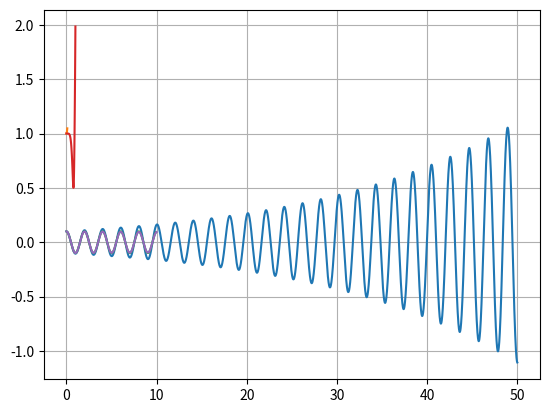

Generate this figure with matplotlib:
import numpy as np
from typing import Callable, Tuple

def pendulum_dynamics(x: np.ndarray) -> np.ndarray:
    l = 1.0
    g = 9.8

    q = x[0]
    v = x[1]

    a = -(g / l) * np.sin(q)

    return np.array([v, a])


import matplotlib.pyplot as plt

def pendulum_forward_euler(
        func: Callable[[np.ndarray], np.ndarray], 
        x0: np.ndarray, 
        Tf: float, 
        h: float) -> Tuple[np.ndarray, np.ndarray]:
    
    t = np.arange(0, Tf, h)

    x_history = np.zeros((len(x0), len(t)))
    x_history[:, 0] = x0

    for k in range(len(t) - 1):
        x_history[:, k + 1] = x_history[:, k] + h * func(x_history[:, k])
    
    return x_history, t

x0 = np.array([0.1, 0])
x_history, t = pendulum_forward_euler(pendulum_dynamics, x0, 50, 0.01)

plt.plot(t, x_history[0, :])
plt.grid(True)
plt.show()


def pendulum_euler_Ad(x0: np.ndarray, h: float) -> np.ndarray:
    l = 1.0
    g = 9.8
    Ad = np.array([[1, h], [-(g / l) * h * np.cos(x0[0]), 1]])
    return Ad

np.linalg.eigvals(pendulum_euler_Ad(np.array([0]), 0.01))

eignorm = np.zeros((100,))
h = np.linspace(0, 0.1, 100)
for k in range(len(eignorm)):
    eigvals = np.linalg.eigvals(pendulum_euler_Ad(np.array([0]), h[k]))
    eignorm[k] = np.linalg.norm(eigvals, ord=np.inf)

plt.plot(h, eignorm)
plt.grid(True)
plt.show()

def fd_pendulum_rk4(xk: np.ndarray, h: float) -> np.ndarray:
    f1 = pendulum_dynamics(xk)
    f2 = pendulum_dynamics(xk + 0.5 * h * f1)
    f3 = pendulum_dynamics(xk + 0.5 * h * f2)
    f4 = pendulum_dynamics(xk + h * f3)
    return xk + (h / 6.0) * (f1 + 2 * f2 + 2 * f3 + f4)


def pendulum_rk4(x0: np.ndarray, Tf: float, h: float) -> Tuple[np.ndarray, np.ndarray]: 
    
    t = np.arange(0, Tf, h)

    x_history = np.zeros((len(x0), len(t)))
    x_history[:, 0] = x0

    for k in range(len(t) - 1):
        x_history[:, k + 1] = fd_pendulum_rk4(x_history[:, k], h)
    
    return x_history, t


x0 = np.array([0.1, 0])
x_history, t = pendulum_rk4(x0, 10, 0.1)

plt.plot(t, x_history[0,:])
plt.grid(True)
plt.show()


# 这里使用有限差分做近似梯度计算
def forward_diff(
        func: Callable[[np.ndarray, float], np.ndarray],
        x: np.ndarray, 
        h: float) -> np.ndarray:
    
    eps = np.finfo(np.float64).eps
    
    x_copy = x.copy()
    x_copy[0] += eps
    d1 = (func(x_copy, h) - func(x, h)) / eps

    x_copy[0] -= eps
    x_copy[1] += eps
    d2 = (func(x_copy, h) - func(x, h)) / eps

    res = np.zeros((2, 2))
    res[0, :] = d1
    res[1, :] = d2

    return res


Ad = forward_diff(fd_pendulum_rk4, np.array([0.0, 0.0]), 0.1)
np.linalg.norm(np.linalg.eigvals(Ad), ord=np.inf)



eignorm = np.zeros((100,))
h = np.linspace(0, 1, 100)
for k in range(len(eignorm)):
    Ad = forward_diff(fd_pendulum_rk4, np.array([0.0, 0.0]), h[k])
    eignorm[k] = np.linalg.norm(np.linalg.eigvals(Ad), ord=np.inf)

plt.plot(h, eignorm)
plt.grid(True)
plt.show()


def pendulum_backward_euler(
        func: Callable[[np.ndarray], np.ndarray], 
        x0: np.ndarray, 
        Tf: float, 
        dt: float) -> Tuple[np.ndarray, np.ndarray]:
    t = np.arange(0, Tf, step=dt)
    
    x_history = np.zeros((len(x0), len(t)))
    x_history[:, 0] = x0
    
    # 不动点法解方程
    for k in range(len(t) - 1):
        e = 1
        x_history[:, k + 1] = x_history[:, k]
        while e > 1e-8:
            xn = x_history[:, k] + dt * func(x_history[:, k + 1])
            e = np.linalg.norm(xn - x_history[:, k + 1], ord=np.inf)
            x_history[:, k + 1] = xn
    
    return x_history, t

x0 = np.array([0.1, 0])
x_history, t = pendulum_backward_euler(pendulum_dynamics, x0, 10, 0.001)

plt.plot(t, x_history[0, :])
plt.grid(True)
plt.show()
